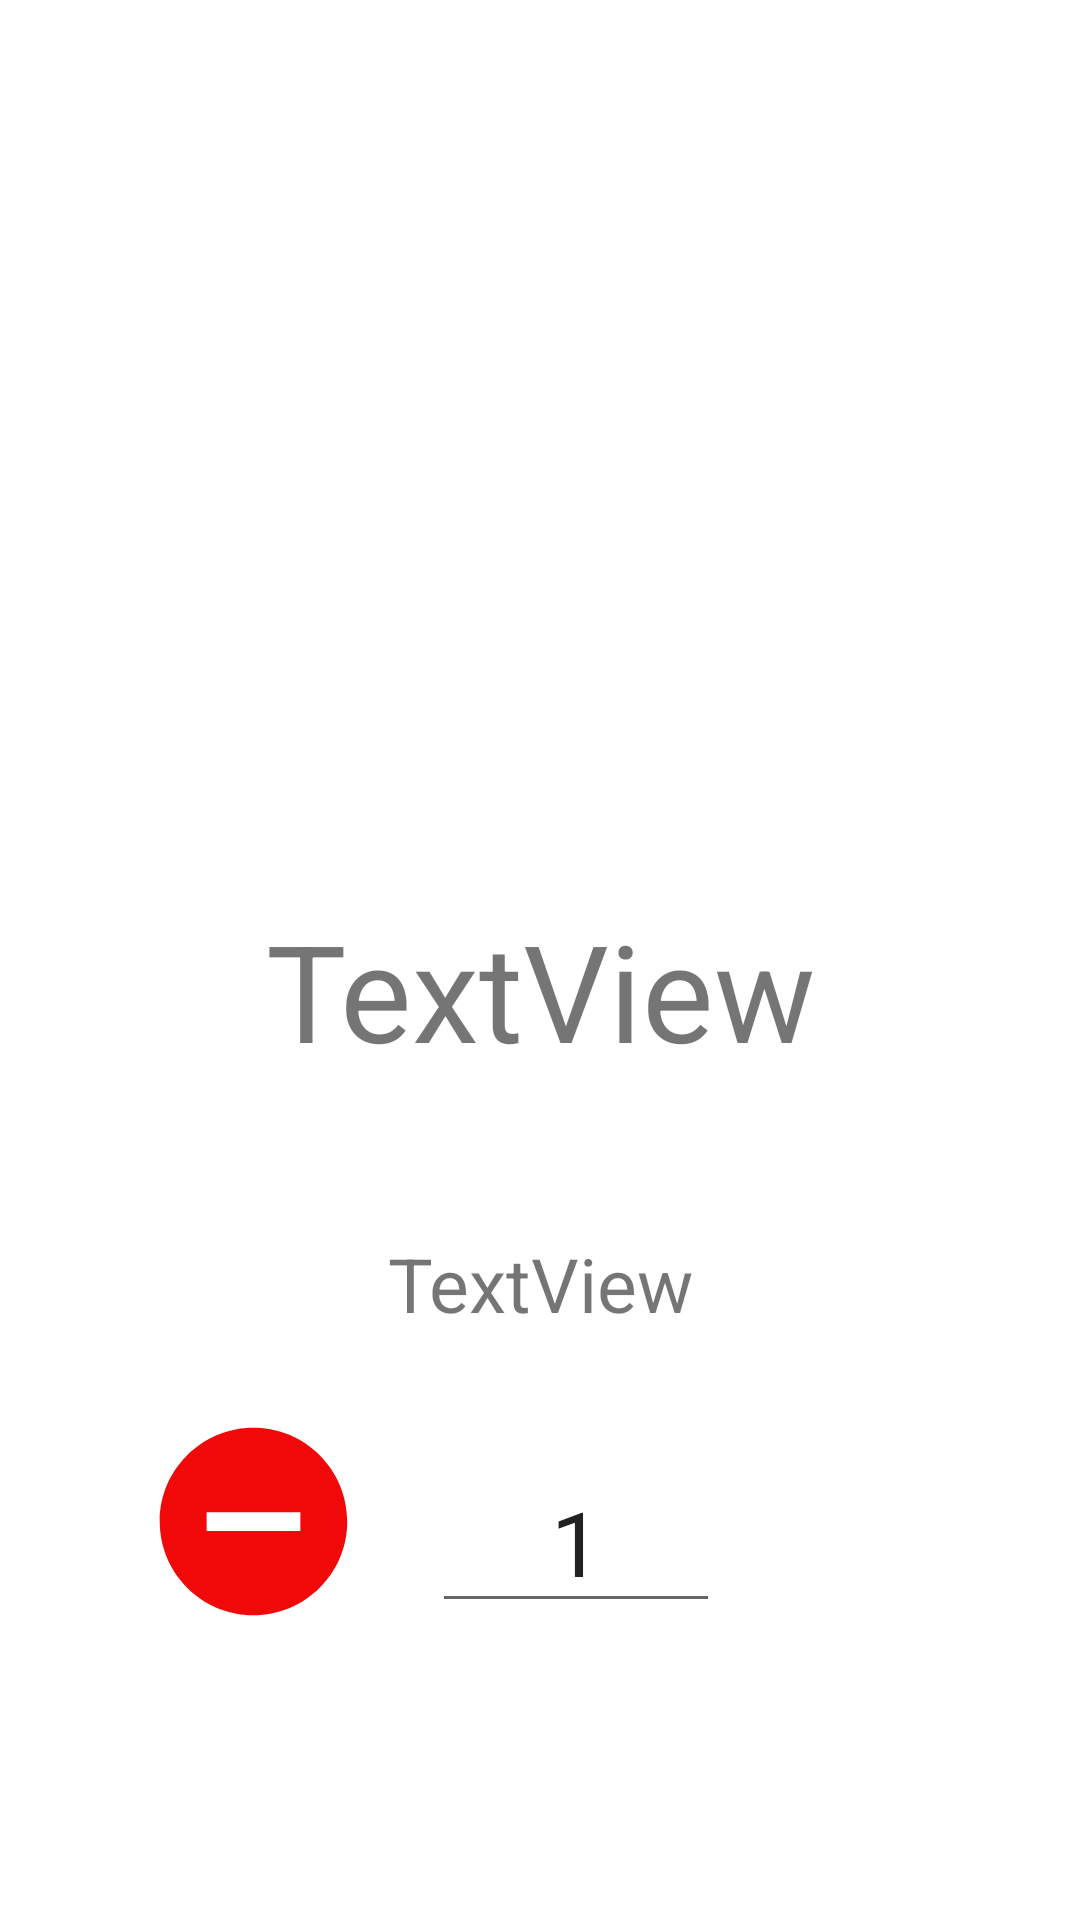

Layout XML and referenced resources for this Android screen:
<!-- AndroidManifest.xml: application theme Theme.RachasEvo.NoNameMenu -->
<!-- res/layout/fragment_view_item.xml -->
<?xml version="1.0" encoding="utf-8"?>
<androidx.constraintlayout.widget.ConstraintLayout xmlns:android="http://schemas.android.com/apk/res/android"
                                                   xmlns:app="http://schemas.android.com/apk/res-auto"
                                                   xmlns:tools="http://schemas.android.com/tools"
                                                   android:layout_width="match_parent"
                                                   android:layout_height="match_parent"
                                                   tools:context=".ui.viewItem.ViewItem" android:padding="25dp">
    <ImageView
            android:layout_width="0dp"
            android:layout_height="250dp" tools:src="@tools:sample/avatars" android:id="@+id/imagenView"
            app:layout_constraintStart_toStartOf="parent" app:layout_constraintTop_toTopOf="parent"
            app:layout_constraintEnd_toEndOf="parent"/>
    <LinearLayout
            android:orientation="vertical"
            android:layout_width="0dp"
            android:layout_height="0dp"
            app:layout_constraintEnd_toEndOf="parent" app:layout_constraintStart_toStartOf="parent"
            app:layout_constraintTop_toBottomOf="@+id/imagenView" app:layout_constraintBottom_toBottomOf="parent">
        <TextView
                android:text="TextView"
                android:layout_width="match_parent"
                android:layout_height="wrap_content" android:id="@+id/namePreview" android:gravity="center"
                android:layout_marginTop="25dp" android:textSize="45dp"/>
        <TextView
                android:text="TextView"
                android:layout_width="match_parent"
                android:layout_height="wrap_content" android:id="@+id/counterView" android:textSize="25dp"
                android:paddingTop="26dp" android:gravity="center" android:layout_marginTop="25dp"/>
        <LinearLayout
                android:orientation="horizontal"
                android:layout_width="match_parent"
                android:layout_height="fill_parent"
                android:gravity="center|top" android:paddingTop="25dp">
            <ImageView
                    android:src="@drawable/ic_substract_circle_red"
                    android:layout_width="wrap_content"
                    android:layout_height="75dp" android:id="@+id/removeButton" android:layout_weight="1"/>
            <EditText
                    android:layout_width="1dp"
                    android:layout_height="wrap_content"
                    android:inputType="numberSigned"
                    android:ems="10"
                    android:id="@+id/howMuchAdd" android:layout_weight="1" android:minHeight="48dp"
                    android:text="1" android:gravity="center" android:paddingTop="24dp"
                    android:textSize="30dp"/>
            <ImageView
                    android:layout_width="wrap_content"
                    android:layout_height="75dp" tools:src="@drawable/ic_add_circle_green"
                    android:id="@+id/addButton"
                    android:layout_weight="1"/>
        </LinearLayout>
    </LinearLayout>
</androidx.constraintlayout.widget.ConstraintLayout>
<!-- resources referenced by this layout -->
<resources>
  <!-- drawable ic_add_circle_green (drawable) -->
  <vector android:height="24dp" android:tint="#16BB11"
      android:viewportHeight="24" android:viewportWidth="24"
      android:width="24dp" xmlns:android="http://schemas.android.com/apk/res/android">
      <path android:fillColor="@android:color/white" android:pathData="M12,2C6.48,2 2,6.48 2,12s4.48,10 10,10 10,-4.48 10,-10S17.52,2 12,2zM17,13h-4v4h-2v-4L7,13v-2h4L11,7h2v4h4v2z"/>
  </vector>
  <!-- drawable ic_substract_circle_red (drawable) -->
  <vector xmlns:android="http://schemas.android.com/apk/res/android"
          android:width="24dp"
          android:height="24dp"
          android:viewportWidth="24"
          android:viewportHeight="24">
      <path
              android:pathData="M12,2C6.48,2 2,6.48 2,12s4.48,10 10,10 10,-4.48 10,-10S17.52,2 12,2zM17,13L7,13v-2h10v2z"
              android:fillColor="#F10808"/>
  </vector>
  <style name="Theme.RachasEvo.NoNameMenu" parent="Theme.RachasEvo">
          <item name="android:windowNoTitle">true</item>
      </style>
  <style name="Theme.RachasEvo" parent="Theme.MaterialComponents.DayNight.DarkActionBar">
          
          <item name="colorPrimary">@color/purple_500</item>
          <item name="colorPrimaryVariant">@color/purple_700</item>
          <item name="colorOnPrimary">@color/white</item>
          
          <item name="colorSecondary">@color/teal_200</item>
          <item name="colorSecondaryVariant">@color/teal_700</item>
          <item name="colorOnSecondary">@color/black</item>
          
          <item name="android:statusBarColor" tools:targetApi="l">?attr/colorPrimaryVariant</item>
          
      </style>
  <!-- not gathered from this repository: default colours our renderer supplied (Android Studio template values) -->
  <color name="purple_500">#FF6200EE</color>
  <color name="purple_700">#FF3700B3</color>
  <color name="teal_200">#FF03DAC5</color>
  <color name="teal_700">#FF018786</color>
  <color name="black">#FF000000</color>
  <color name="white">#FFFFFFFF</color>
</resources>
